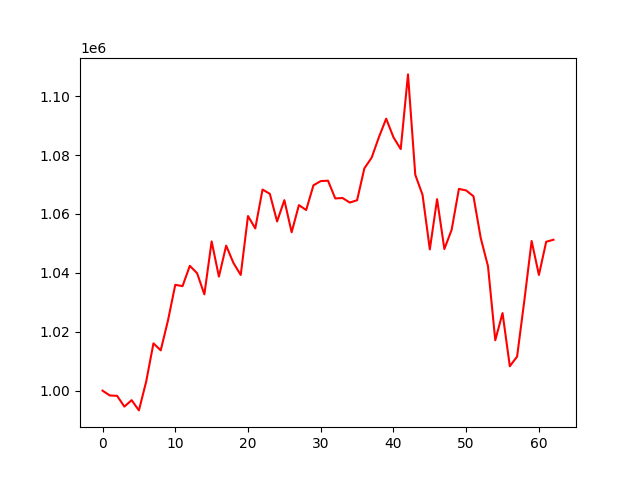

The data file committed next to this chart (first rows):
account_value, date, daily_return
1000000, 2020-07-06, 
998356, 2020-07-07, -0.001644
998248, 2020-07-08, -0.0001077
994588, 2020-07-09, -0.003667
996774, 2020-07-10, 0.002198
993295, 2020-07-13, -0.00349
1003079, 2020-07-14, 0.00985
1016060, 2020-07-15, 0.01294
1013683, 2020-07-16, -0.002339
1023862, 2020-07-17, 0.01004
1035926, 2020-07-20, 0.01178
1035493, 2020-07-21, -0.0004185
1042374, 2020-07-22, 0.006645
1039877, 2020-07-23, -0.002395
1032696, 2020-07-24, -0.006906
1050669, 2020-07-27, 0.0174
1038725, 2020-07-28, -0.01137
1049232, 2020-07-29, 0.01012
1043338, 2020-07-30, -0.005617
1039287, 2020-07-31, -0.003883
1059287, 2020-08-03, 0.01924
1055083, 2020-08-04, -0.003969
1068274, 2020-08-05, 0.0125
1066833, 2020-08-06, -0.001349
1057445, 2020-08-07, -0.0088
1064679, 2020-08-10, 0.006841
1053772, 2020-08-11, -0.01024
1062984, 2020-08-12, 0.008742
1061335, 2020-08-13, -0.001551
1069718, 2020-08-14, 0.007898
1071149, 2020-08-17, 0.001338
1071282, 2020-08-18, 0.0001242
1065252, 2020-08-19, -0.005629
1065407, 2020-08-20, 0.0001454
1063853, 2020-08-21, -0.001458
1064658, 2020-08-24, 0.0007562
1075463, 2020-08-25, 0.01015
1079086, 2020-08-26, 0.003369
1086060, 2020-08-27, 0.006463
1092341, 2020-08-28, 0.005783
1086015, 2020-08-31, -0.005791
1082016, 2020-09-01, -0.003682
1107369, 2020-09-02, 0.02343
1073285, 2020-09-03, -0.03078
1066478, 2020-09-04, -0.006343
1047964, 2020-09-08, -0.01736
1065011, 2020-09-09, 0.01627
1048079, 2020-09-10, -0.0159
1054614, 2020-09-11, 0.006235
1068492, 2020-09-14, 0.01316
1067970, 2020-09-15, -0.0004881
1066003, 2020-09-16, -0.001842
1051830, 2020-09-17, -0.0133
1042231, 2020-09-18, -0.009125
1017107, 2020-09-21, -0.02411
1026335, 2020-09-22, 0.009072
1008283, 2020-09-23, -0.01759
1011584, 2020-09-24, 0.003274
1030656, 2020-09-25, 0.01885
1050801, 2020-09-28, 0.01955
... 3 more rows
